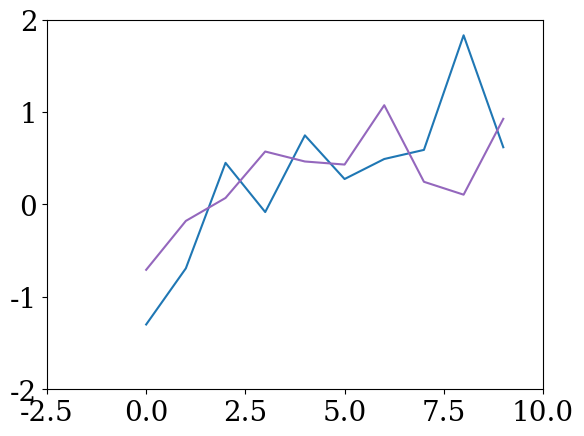

The matplotlib source for this figure:
import pylab
import matplotlib.pyplot as plt

plt.rcParams["image.origin"] = "lower"
plt.rcParams["image.cmap"] = "jet"
plt.rcParams["image.interpolation"] = "gaussian"
plt.rcParams["mathtext.fontset"] = "cm"
plt.rcParams["pdf.fonttype"] = 42
plt.rcParams["font.family"] = "serif"
plt.rcParams["font.size"] = 20
plt.rcParams["axes.labelsize"] = 20
plt.rcParams["legend.fontsize"] = 8
plt.rcParams["xtick.labelsize"] = 20
plt.rcParams["ytick.labelsize"] = 20
plt.rcParams['axes.autolimit_mode'] = 'round_numbers'


color_mapping = {"PV": "#1f77b4", 
                 "P": "#ff0318",
                 "V": "#ff7f03",
                 "None": "#2ca02c",
                 "AR": "#1f77b4",
                 "TEA": "#9467bd"}

def export_legend(ax, filename="legend.pdf"):
    fig2 = plt.figure()
    ax2 = fig2.add_subplot()
    ax2.axis('off')
    legend = ax2.legend(*ax.get_legend_handles_labels(), frameon=False, loc='lower center', ncol=10,)
    fig  = legend.figure
    fig.canvas.draw()
    bbox  = legend.get_window_extent().transformed(fig.dpi_scale_trans.inverted())
    fig.savefig(filename, dpi="figure", bbox_inches = bbox)


# legend_labels = ("PV", "P", "V", "None")
legend_labels = ("AR", "TEA")

fig = plt.figure()
ax = fig.add_subplot(111)
for legend_text in legend_labels:
    ax.plot(range(10), pylab.randn(10), label=legend_text, color=color_mapping[legend_text])
fig.show()
# fig.savefig("demo.pdf")
export_legend(ax, "legend_2.pdf")